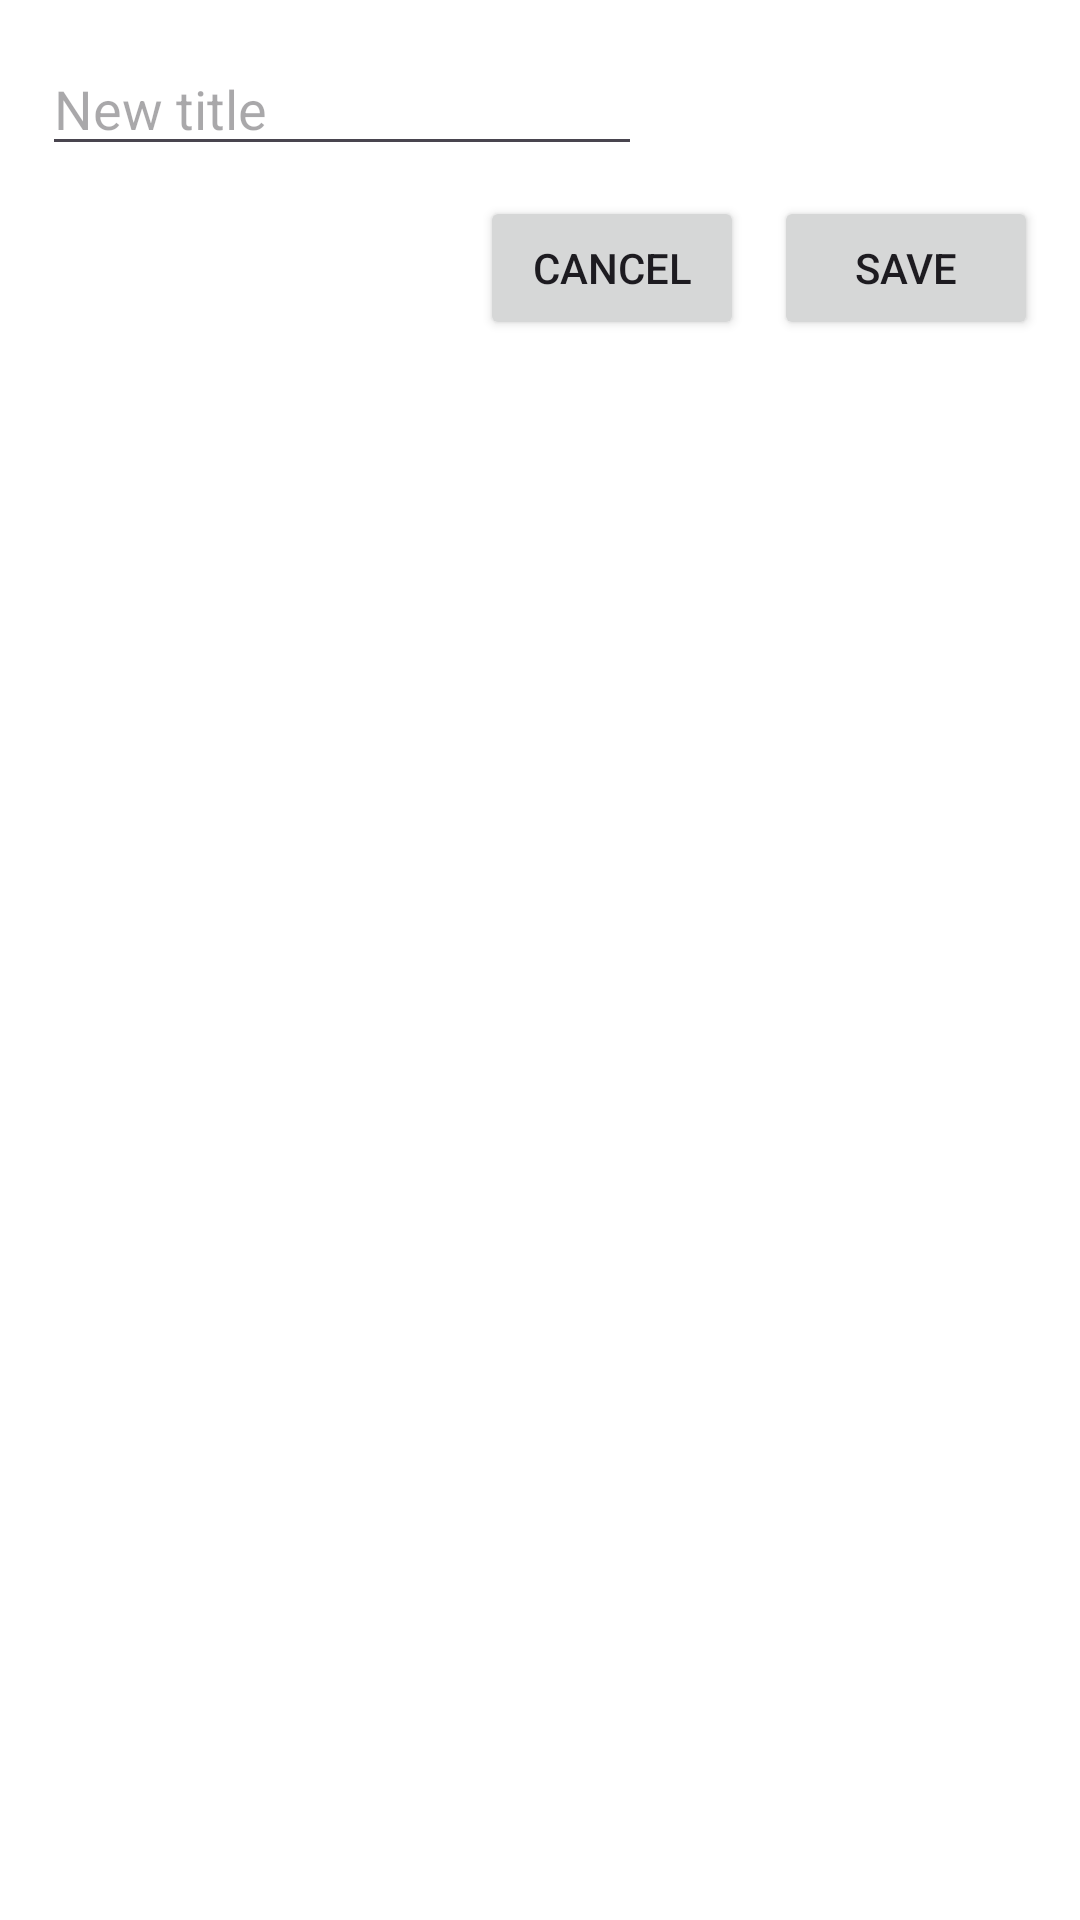

Here is an Android app screen rendered from its layout file. Give the layout XML and the strings, colors and styles it references.
<!-- AndroidManifest.xml: application theme Theme.DocTell -->
<!-- res/layout/activity_rename.xml -->
<?xml version="1.0" encoding="utf-8"?>
<LinearLayout xmlns:android="http://schemas.android.com/apk/res/android"
    android:orientation="vertical"
    android:padding="14dp"
    android:layout_width="wrap_content"
    android:layout_height="wrap_content"
    android:background="@android:color/white">

    <EditText
        android:id="@+id/etName"
        android:layout_width="200dp"
        android:layout_height="wrap_content"
        android:hint="New title"
        android:inputType="textCapSentences"
        android:maxLines="1" />

    <LinearLayout
        android:layout_width="match_parent"
        android:layout_height="wrap_content"
        android:orientation="horizontal"
        android:gravity="end"
        android:layout_marginTop="10dp">

        <Button
            android:id="@+id/btnCancel"
            android:layout_width="wrap_content"
            android:layout_height="wrap_content"
            android:text="Cancel"/>

        <Button
            android:id="@+id/btnSave"
            android:layout_width="wrap_content"
            android:layout_height="wrap_content"
            android:text="Save"
            android:layout_marginStart="10dp"/>
    </LinearLayout>
</LinearLayout>
<!-- resources referenced by this layout -->
<resources>
  <style name="Theme.DocTell" parent="Base.Theme.DocTell" />
  <style name="Base.Theme.DocTell" parent="Theme.Material3.DayNight.NoActionBar">
          
          
      </style>
</resources>
